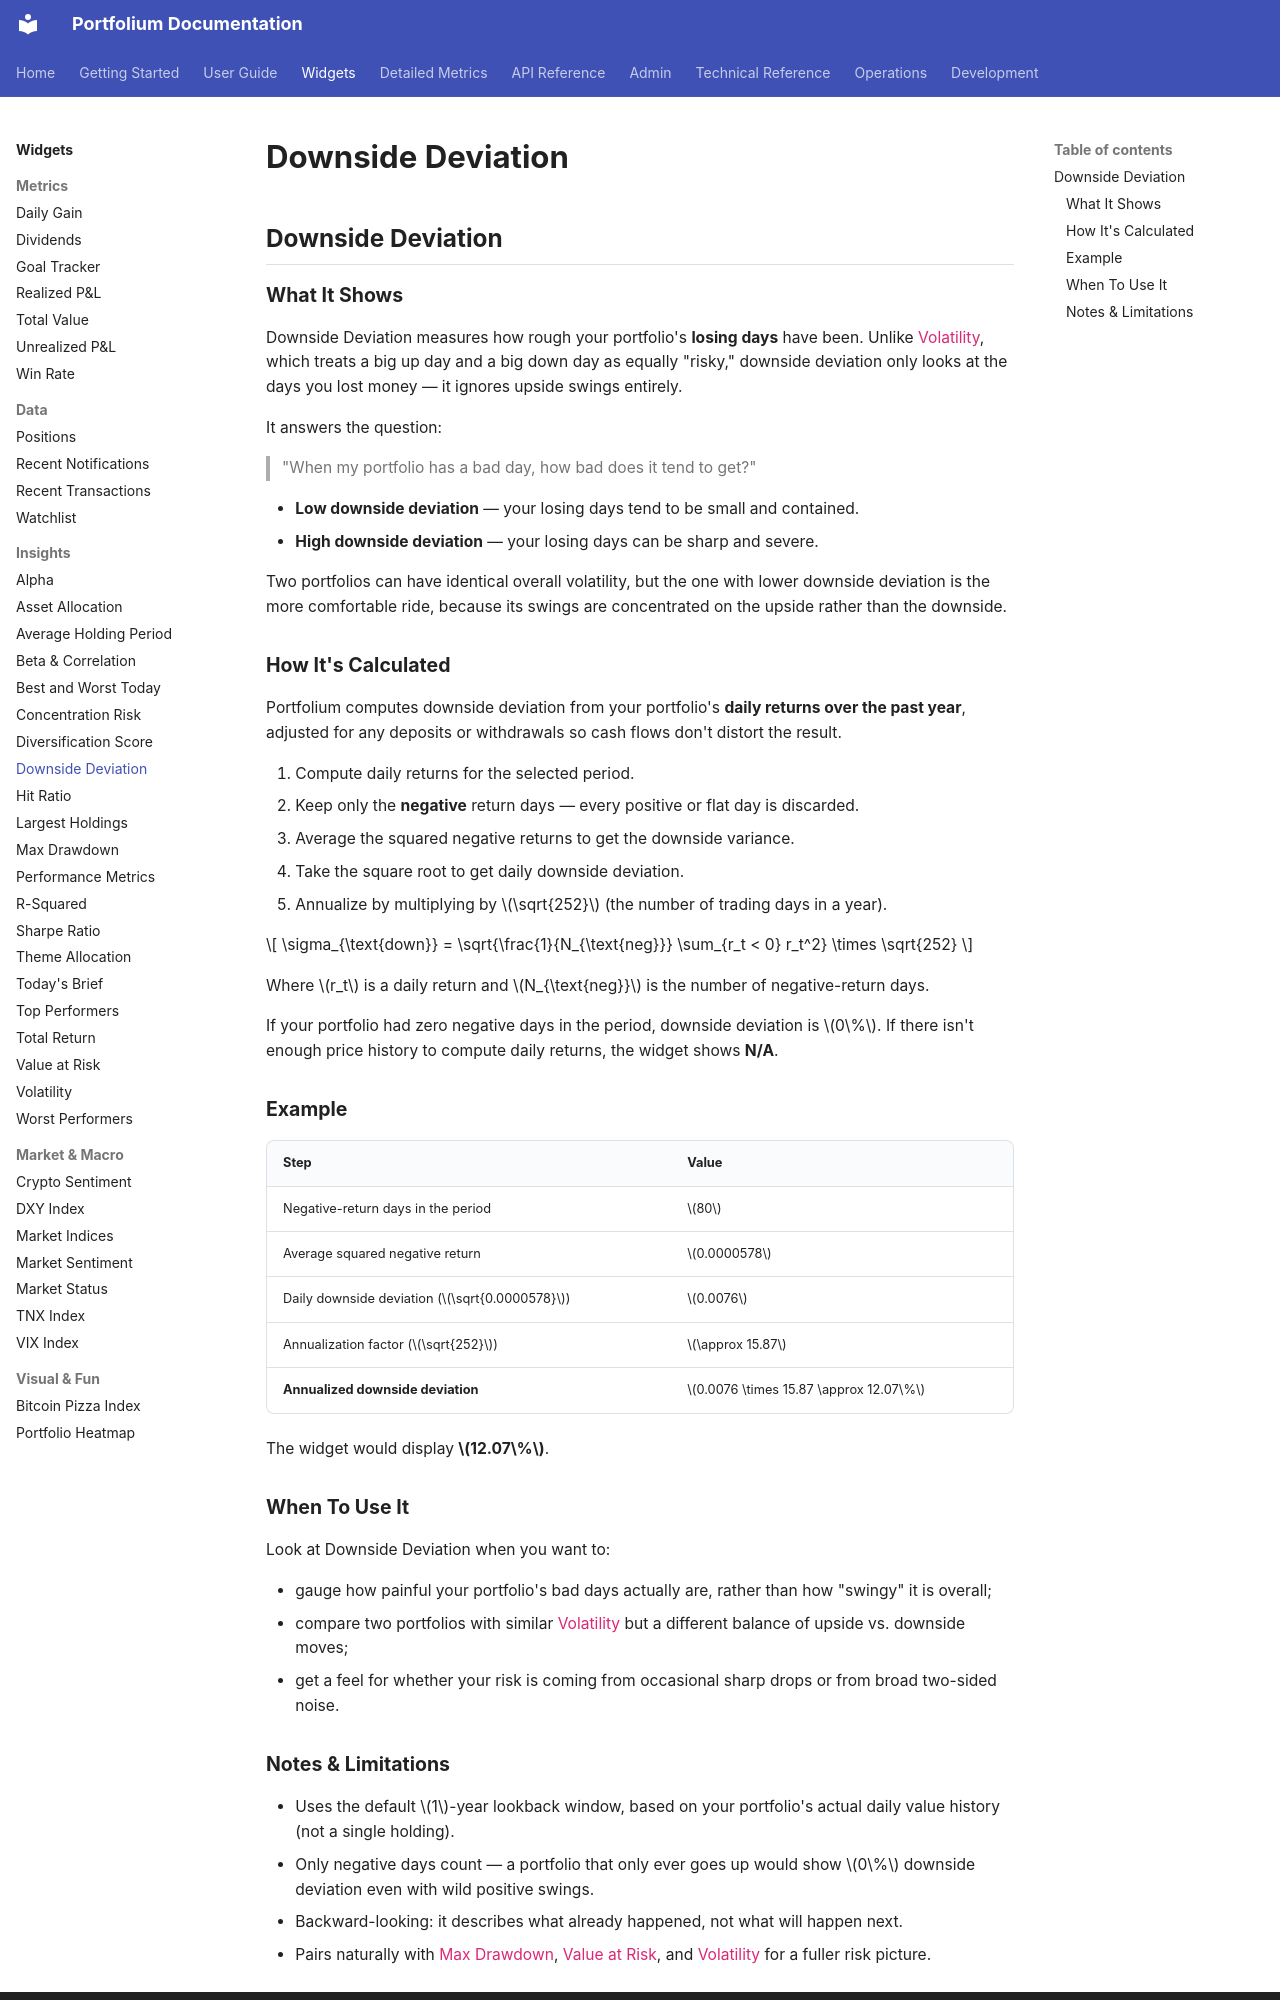

repository: ArthurMTX/Portfolium · page: widgets/downside-deviation/index.html · generator: mkdocs

## Downside Deviation

### What It Shows

Downside Deviation measures how rough your portfolio's **losing days** have been. Unlike [Volatility](volatility.md), which treats a big up day and a big down day as equally "risky," downside deviation only looks at the days you lost money — it ignores upside swings entirely.

It answers the question:
> "When my portfolio has a bad day, how bad does it tend to get?"

- **Low downside deviation** — your losing days tend to be small and contained.
- **High downside deviation** — your losing days can be sharp and severe.

Two portfolios can have identical overall volatility, but the one with lower downside deviation is the more comfortable ride, because its swings are concentrated on the upside rather than the downside.

### How It's Calculated

Portfolium computes downside deviation from your portfolio's **daily returns over the past year**, adjusted for any deposits or withdrawals so cash flows don't distort the result.

1. Compute daily returns for the selected period.
2. Keep only the **negative** return days — every positive or flat day is discarded.
3. Average the squared negative returns to get the downside variance.
4. Take the square root to get daily downside deviation.
5. Annualize by multiplying by $\sqrt{252}$ (the number of trading days in a year).

$$
\sigma_{\text{down}} = \sqrt{\frac{1}{N_{\text{neg}}} \sum_{r_t < 0} r_t^2} \times \sqrt{252}
$$

Where $r_t$ is a daily return and $N_{\text{neg}}$ is the number of negative-return days.

If your portfolio had zero negative days in the period, downside deviation is $0\%$. If there isn't enough price history to compute daily returns, the widget shows **N/A**.

### Example

| Step | Value |
|---|---|
| Negative-return days in the period | $80$ |
| Average squared negative return | $0.0000578$ |
| Daily downside deviation ($\sqrt{0.0000578}$) | $0.0076$ |
| Annualization factor ($\sqrt{252}$) | $\approx 15.87$ |
| **Annualized downside deviation** | $0.0076 \times 15.87 \approx 12.07\%$ |

The widget would display **$12.07\%$**.

### When To Use It

Look at Downside Deviation when you want to:

- gauge how painful your portfolio's bad days actually are, rather than how "swingy" it is overall;
- compare two portfolios with similar [Volatility](volatility.md) but a different balance of upside vs. downside moves;
- get a feel for whether your risk is coming from occasional sharp drops or from broad two-sided noise.
